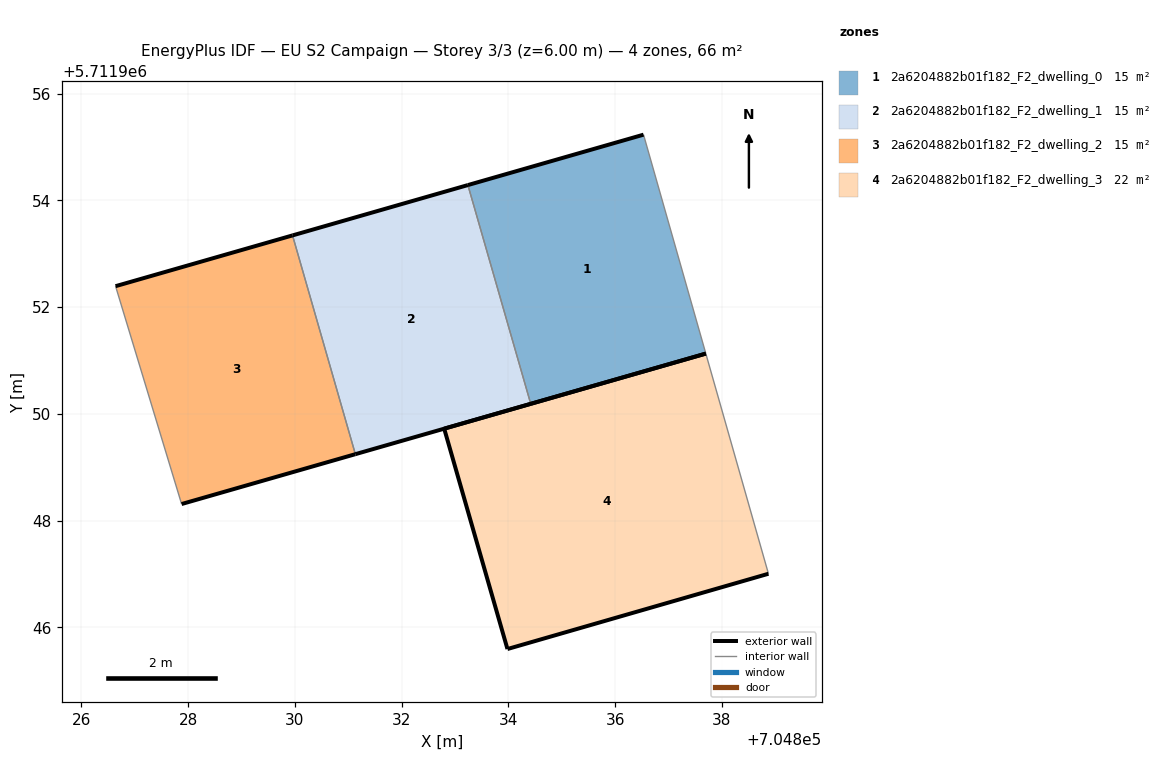
=== STOREY PLAN SPEC (per zone: floor XY polygon, exterior-wall plan segments, windows/doors) ===
zone 1: 2a6204882b01f182_F2_dwelling_0  (14.6 m²)
  floor: (704837.70, 5711951.13) (704836.53, 5711955.23) (704833.24, 5711954.29) (704834.42, 5711950.19)
  exterior wall: (704833.24, 5711954.29) – (704836.53, 5711955.23)  [3.4 m]
  exterior wall: (704837.70, 5711951.13) – (704834.42, 5711950.19)  [3.4 m]
  interior walls: 2
zone 2: 2a6204882b01f182_F2_dwelling_1  (14.6 m²)
  floor: (704834.42, 5711950.19) (704833.24, 5711954.29) (704829.96, 5711953.34) (704831.13, 5711949.25)
  exterior wall: (704834.42, 5711950.19) – (704831.13, 5711949.25)  [3.4 m]
  exterior wall: (704829.96, 5711953.34) – (704833.24, 5711954.29)  [3.4 m]
  interior walls: 2
zone 3: 2a6204882b01f182_F2_dwelling_2  (14.6 m²)
  floor: (704831.13, 5711949.25) (704829.96, 5711953.34) (704826.64, 5711952.39) (704827.88, 5711948.31)
  exterior wall: (704831.13, 5711949.25) – (704827.88, 5711948.31)  [3.4 m]
  exterior wall: (704826.64, 5711952.39) – (704829.96, 5711953.34)  [3.4 m]
  interior walls: 2
zone 4: 2a6204882b01f182_F2_dwelling_3  (21.9 m²)
  floor: (704838.87, 5711947.01) (704837.70, 5711951.13) (704832.80, 5711949.72) (704833.98, 5711945.60)
  exterior wall: (704838.87, 5711947.01) – (704833.98, 5711945.60)  [5.1 m]
  exterior wall: (704833.98, 5711945.60) – (704832.80, 5711949.72)  [4.3 m]
  exterior wall: (704832.80, 5711949.72) – (704837.70, 5711951.13)  [5.1 m]
  interior walls: 1

=== DERIVED (storey summary) ===
Building: EU S2 Campaign
Storey: 3 of 3  (floor level z = 6.00 m)
Storey gross floor area: 65.6 m²
Zones on this storey: 4
  - 2a6204882b01f182_F2_dwelling_0: floor 14.6 m²; exterior wall 6.8 m (20.5 m²); WWR 0.0%
  - 2a6204882b01f182_F2_dwelling_1: floor 14.6 m²; exterior wall 6.8 m (20.5 m²); WWR 0.0%
  - 2a6204882b01f182_F2_dwelling_2: floor 14.6 m²; exterior wall 6.8 m (20.5 m²); WWR 0.0%
  - 2a6204882b01f182_F2_dwelling_3: floor 21.9 m²; exterior wall 14.5 m (43.4 m²); WWR 0.0%
Zone adjacency (shared interzone walls):
  - 2a6204882b01f182_F2_dwelling_0 ↔ 2a6204882b01f182_F2_dwelling_1
  - 2a6204882b01f182_F2_dwelling_1 ↔ 2a6204882b01f182_F2_dwelling_2